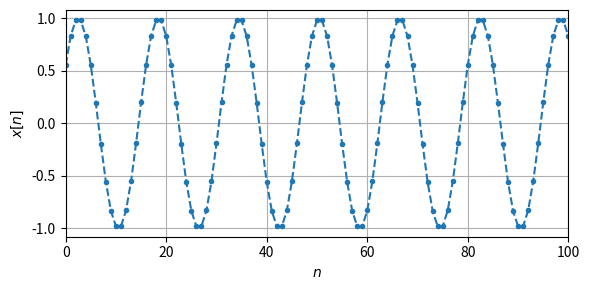
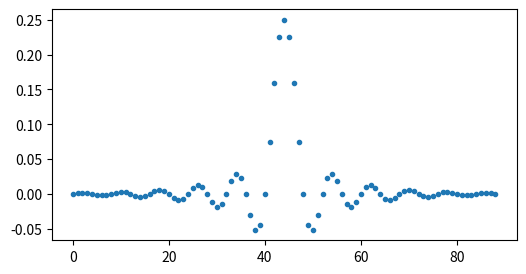
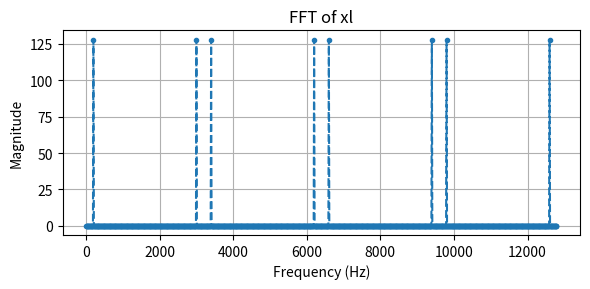

Python code for these plots, in order: (Note: this script raises an exception after producing the figures.)
%matplotlib widget
import numpy as np
import matplotlib.pyplot as plt
import scipy.signal as signal
plt.rcParams['figure.figsize'] = (6.0, 3)


N = 256 
fs = 800 # Hz
f1 = 50 # Hz
phi = np.pi/5.3

ts = 1/fs # s
n = np.arange(0,N,1)

x = np.sin(2*np.pi*f1*n*ts+phi) 

plt.figure(1)
plt.clf()
plt.plot(n,x,'--.')
plt.xlabel('$n$')
plt.ylabel('$x[n]$')
plt.xlim([0,100]) # Only show the first 100 samples
plt.grid()
plt.tight_layout()
plt.show()

L = 4
NL = N*L
# Make the new array
xl = np.zeros(NL)
xl[0::L]=x
fsl = fs * L # The new fs 

plt.figure(11)
plt.clf()
# Plot the frequency response of the filter
plt.plot(np.arange(NL)*fsl/N, np.abs(np.fft.fft(xl)),'--.')
plt.xlabel('Frequency (Hz)')
plt.ylabel('Magnitude')
plt.title('FFT of xl')
plt.grid()
plt.tight_layout()
plt.show()

att =60 #dB, the dampening in the stopband
cutoff =fs/2-50  # The cutoff frequency in Hz
stop = fs/2+50# Desired stopband start frequency, 

Nt =  att/(22*(stop/fsl-cutoff/fsl))  # The number of taps 
Nt = int(np.ceil(Nt)) # Round up number of taps (coefficients)
if Nt%2==0: # Vi må ha et odde antall
    Nt = Nt+1
h = signal.remez(Nt, [0, cutoff, stop, 0.5*fsl], [1, 0], fs=fsl)
plt.figure(2)
plt.clf()
plt.plot(h,'.')
plt.show()
display(cutoff)
display(Nt)

plt.figure(3)
plt.clf()
# Plot the frequency response of the filter
w, H = signal.freqz(h, worN=NL)
plt.plot(0.5*fsl*w/np.pi, 20*np.log10(np.abs(H)), linewidth=2)
plt.xlabel('Frequency (Hz)')
plt.ylabel('Gain (dB)')
plt.title('Frequency Response')
plt.grid()
plt.tight_layout()
plt.show()

y = signal.convolve(xl, h, mode='valid') # Convolving the filter coefficients and the signal

# Amplify it
ya = y*L

# Make the time-axes 
# For y we need to shift the output samples such that they come at the expected time. 
#  This is done by shifting with the delay G = D*ts/2
tsy = ts/L
ty = (np.arange(len(ya))*ts + (Nt-1)*ts/2) / L

tx = n*ts
# Plotting the result
plt.figure(4)
plt.clf()
plt.plot(ty, ya,'--.',color='blue')
plt.plot(tx,x,'--.',color='red')
plt.xlabel('Tid (s)')
plt.ylabel('Amplitude')
plt.legend(['Interpolated', 'Original'])
plt.tight_layout()
plt.show()


# Plot the DFT
plt.figure(5)
plt.clf()
Y = np.fft.fft(ya)
plt.plot(np.arange(len(ya))*fsl/len(ya),np.abs(Y),'-o')
plt.xlabel('$f$ (Hz)')
plt.ylabel('Magnitude')
plt.xlim([0,fsl/2]) # Only showing half the plot
plt.grid()
plt.tight_layout()
plt.show()


M = 4 
NM = N//M
fsm = fs/M
att = 60 #dB, the dampening in the stopband
cutoff =fsm/2-50  # The cutoff frequency in Hz
stop = fsm/2+50# Desired stopband start frequency, 
Ntm =  att/(22*(stop/fs-cutoff/fs))  # The number of taps 
Ntm = int(np.ceil(Ntm)) # Round up number of taps (coefficients)
if Ntm%2==0: # Vi må ha et odde antall
    Ntm = Ntm+1
display('Number of filter coefficients:', Ntm)
h = signal.remez(Ntm, [0, cutoff, stop, 0.5*fs], [1, 0], fs=fs)

plt.figure(6)
plt.clf()
# Plot the frequency response of the filter
w, H = signal.freqz(h, worN=N)
plt.plot(0.5*fs*w/np.pi, 20*np.log10(np.abs(H)), linewidth=2)
plt.xlabel('Frequency (Hz)')
plt.ylabel('Gain (dB)')
plt.title('Frequency Response')
plt.grid()
plt.tight_layout()
plt.show()

ytmp = signal.convolve(x, h, mode='valid') # Convolving the filter coefficients and the signal

yM = ytmp[0::M] # Taking out every Mt sample

# Make the time-axes 
# For y we need to shift the output samples such that they come at the expected time. 
# This is done by shifting with the delay G = D*ts/2
tym = np.arange(len(yM))*ts*M + (Ntm-1)*ts/(2)

tx = n*ts
# Plotting the result
plt.figure(7)
plt.clf()
plt.plot(tym, yM,'--.',color='blue')
plt.plot(tx, x,'--.',color='red')
plt.xlabel('Tid (s)')
plt.ylabel('Amplitude')
plt.legend(['Decimated', 'Original'])
plt.tight_layout()
plt.show()


# Plot the DFT
plt.figure(8)
plt.clf()
Y = np.fft.fft(yM, NM)
plt.plot(np.arange(0,NM)*fsm/NM, np.abs(Y),'-o')
plt.xlabel('$f$ (Hz)')
plt.ylabel('Magnitude')
plt.xlim([0,fsm/2]) # Only showing half the plot
plt.grid()
plt.tight_layout()
plt.show()
